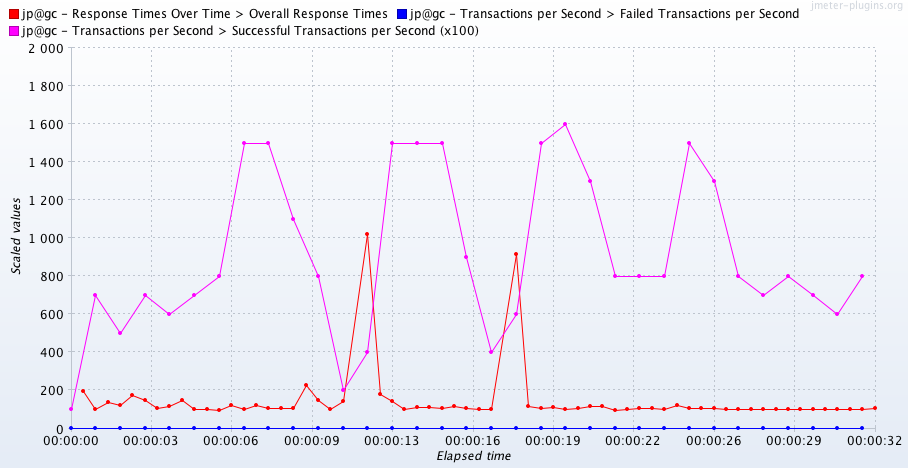

Source data for this figure (header and first rows):
Elapsed time, jp@gc - Response Times Over Time > Overa…, jp@gc - Transactions per Second > Failed…, jp@gc - Transactions per Second > Succes…
13:00:34.0, , 0.0, 1.0
13:00:34.500, 195.0, , 
13:00:35.0, 101.8, 0.0, 7.0
13:00:35.500, 137.7, , 
13:00:36.0, 122.3, 0.0, 5.0
13:00:36.500, 176.5, , 
13:00:37.0, 149.0, 0.0, 7.0
13:00:37.500, 105.0, , 
13:00:38.0, 120.0, 0.0, 6.0
13:00:38.500, 151.3, , 
13:00:39.0, 102.3, 0.0, 7.0
13:00:39.500, 104.5, , 
13:00:40.0, 97.5, 0.0, 8.0
13:00:40.500, 123.8, , 
13:00:41.0, 100.0, 0.0, 15.0
13:00:41.500, 123.1, , 
13:00:42.0, 108.6, 0.0, 15.0
13:00:42.500, 107.8, , 
13:00:43.0, 108.0, 0.0, 11.0
13:00:43.500, 230.8, , 
13:00:44.0, 148.8, 0.0, 8.0
13:00:44.500, 102.0, , 
13:00:45.0, 144.0, 0.0, 2.0
13:00:46.0, 1022, 0.0, 4.0
13:00:46.500, 183.3, , 
13:00:47.0, 143.1, 0.0, 15.0
13:00:47.500, 101.0, , 
13:00:48.0, 112.6, 0.0, 15.0
13:00:48.500, 112.5, , 
13:00:49.0, 108.0, 0.0, 15.0
13:00:49.500, 116.2, , 
13:00:50.0, 108.4, 0.0, 9.0
13:00:50.500, 101.8, , 
13:00:51.0, 104.0, 0.0, 4.0
13:00:52.0, 917.0, 0.0, 6.0
13:00:52.500, 120.2, , 
13:00:53.0, 105.3, 0.0, 15.0
13:00:53.500, 110.5, , 
13:00:54.0, 103.4, 0.0, 16.0
13:00:54.500, 105.9, , 
13:00:55.0, 119.3, 0.0, 13.0
13:00:55.500, 118.5, , 
13:00:56.0, 99.5, 0.0, 8.0
13:00:56.500, 102.8, , 
13:00:57.0, 105.0, 0.0, 8.0
13:00:57.500, 105.8, , 
13:00:58.0, 100.5, 0.0, 8.0
13:00:58.500, 121.2, , 
13:00:59.0, 105.7, 0.0, 15.0
13:00:59.500, 106.4, , 
13:01:00.0, 106.1, 0.0, 13.0
13:01:00.500, 104.8, , 
13:01:01.0, 104.2, 0.0, 8.0
13:01:01.500, 103.2, , 
13:01:02.0, 103.0, 0.0, 7.0
13:01:02.500, 103.3, , 
13:01:03.0, 104.8, 0.0, 8.0
13:01:03.500, 102.2, , 
13:01:04.0, 103.3, 0.0, 7.0
13:01:04.500, 104.0, , 
... 4 more rows
